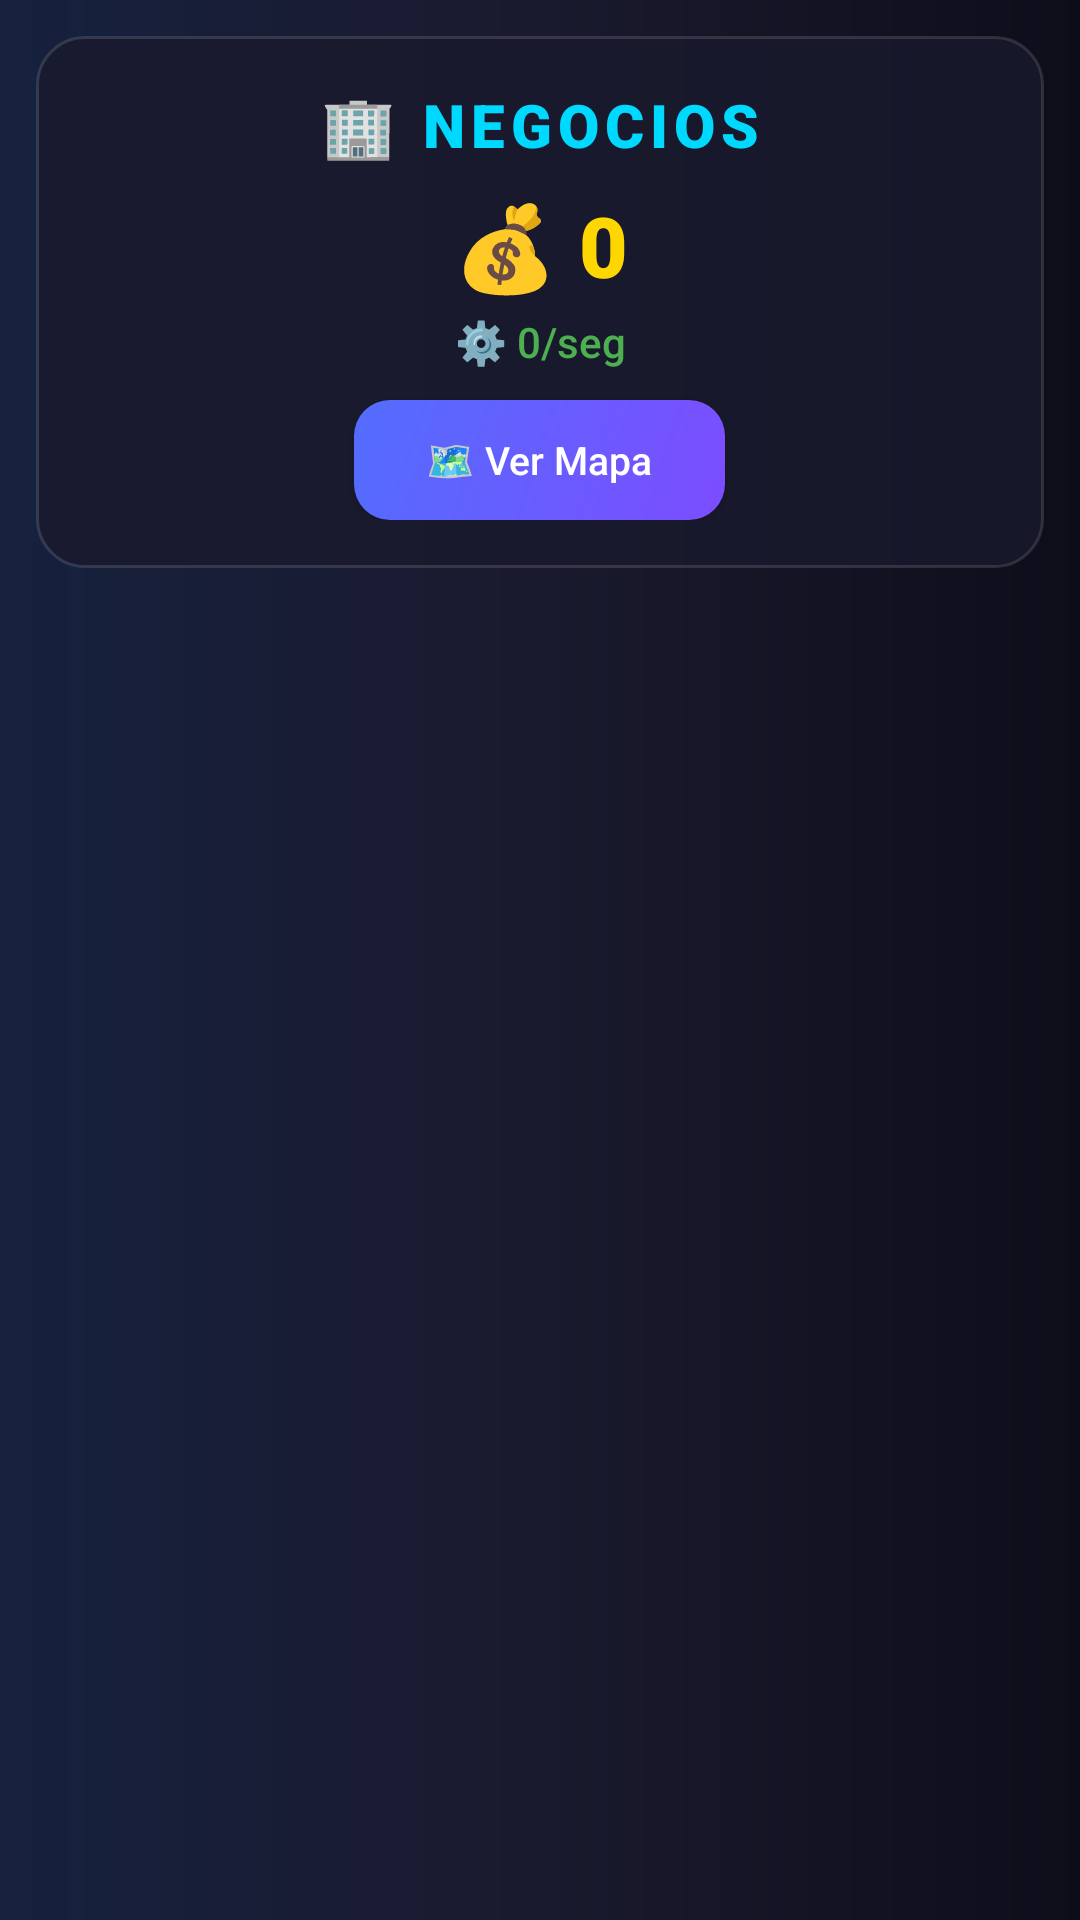

Reconstruct the res/layout file that produces this screen, plus the resources it refers to.
<!-- AndroidManifest.xml: application theme Theme.Juego -->
<!-- res/layout/activity_generators_pro.xml -->
<?xml version="1.0" encoding="utf-8"?>
<LinearLayout xmlns:android="http://schemas.android.com/apk/res/android"
    xmlns:tools="http://schemas.android.com/tools"
    android:layout_width="match_parent"
    android:layout_height="match_parent"
    android:background="@drawable/bg_garage_scene"
    android:orientation="vertical"
    tools:context=".GeneratorsActivity">

    
    <LinearLayout
        android:layout_width="match_parent"
        android:layout_height="wrap_content"
        android:background="@drawable/card_glass"
        android:layout_marginHorizontal="12dp"
        android:layout_marginTop="12dp"
        android:orientation="vertical"
        android:padding="16dp">

        <TextView
            android:layout_width="match_parent"
            android:layout_height="wrap_content"
            android:fontFamily="sans-serif-black"
            android:gravity="center"
            android:letterSpacing="0.1"
            android:text="🏢 NEGOCIOS"
            android:textColor="#00D9FF"
            android:textSize="20sp" />

        <TextView
            android:id="@+id/tvCoinsHeader"
            android:layout_width="match_parent"
            android:layout_height="wrap_content"
            android:layout_marginTop="8dp"
            android:fontFamily="sans-serif-black"
            android:gravity="center"
            android:text="💰 0"
            android:textColor="#FFD700"
            android:textSize="28sp" />

        <TextView
            android:id="@+id/tvProductionHeader"
            android:layout_width="match_parent"
            android:layout_height="wrap_content"
            android:layout_marginTop="4dp"
            android:fontFamily="sans-serif-medium"
            android:gravity="center"
            android:text="⚙️ 0/seg"
            android:textColor="#4CAF50"
            android:textSize="14sp" />

        <Button
            android:id="@+id/btnViewMap"
            android:layout_width="wrap_content"
            android:layout_height="40dp"
            android:layout_gravity="center"
            android:layout_marginTop="10dp"
            android:background="@drawable/btn_primary"
            android:fontFamily="sans-serif-medium"
            android:paddingHorizontal="24dp"
            android:text="🗺️ Ver Mapa"
            android:textAllCaps="false"
            android:textColor="#FFFFFF"
            android:textSize="13sp" />
    </LinearLayout>

    
    <androidx.recyclerview.widget.RecyclerView
        android:id="@+id/generatorsRecycler"
        android:layout_width="match_parent"
        android:layout_height="0dp"
        android:layout_weight="1"
        android:layout_marginTop="8dp"
        android:clipToPadding="false"
        android:paddingBottom="16dp" />

</LinearLayout>
<!-- resources referenced by this layout -->
<resources>
  <!-- drawable bg_garage_scene (drawable) -->
  <?xml version="1.0" encoding="utf-8"?>
  <shape xmlns:android="http://schemas.android.com/apk/res/android"
      android:shape="rectangle">
      <gradient
          android:type="linear"
          android:angle="180"
          android:startColor="#0D0D1A"
          android:centerColor="#1A1A2E"
          android:endColor="#16213E" />
  </shape>
  <!-- drawable btn_primary (drawable) -->
  <?xml version="1.0" encoding="utf-8"?>
  <ripple xmlns:android="http://schemas.android.com/apk/res/android"
      android:color="#40FFFFFF">
      <item>
          <shape android:shape="rectangle">
              <gradient
                  android:type="linear"
                  android:angle="135"
                  android:startColor="#7C4DFF"
                  android:endColor="#536DFE" />
              <corners android:radius="12dp" />
          </shape>
      </item>
  </ripple>
  <!-- drawable card_glass (drawable) -->
  <?xml version="1.0" encoding="utf-8"?>
  <shape xmlns:android="http://schemas.android.com/apk/res/android"
      android:shape="rectangle">
      <solid android:color="#CC1A1A2E" />
      <corners android:radius="16dp" />
      <stroke
          android:width="1dp"
          android:color="#20FFFFFF" />
  </shape>
  <style name="Theme.Juego" parent="Base.Theme.Juego" />
  <style name="Base.Theme.Juego" parent="Theme.Material3.DayNight.NoActionBar">
          <item name="colorPrimary">@color/primary</item>
          <item name="colorPrimaryDark">@color/primary_dark</item>
          <item name="colorAccent">@color/secondary</item>
          <item name="android:windowBackground">@color/background_dark</item>
          <item name="android:statusBarColor">@color/background_dark</item>
          <item name="android:navigationBarColor">@color/background_dark</item>
      </style>
  <color name="primary">#6C63FF</color>
  <color name="primary_dark">#5A52D5</color>
  <color name="secondary">#00D9FF</color>
  <color name="background_dark">#0F0F1A</color>
</resources>
